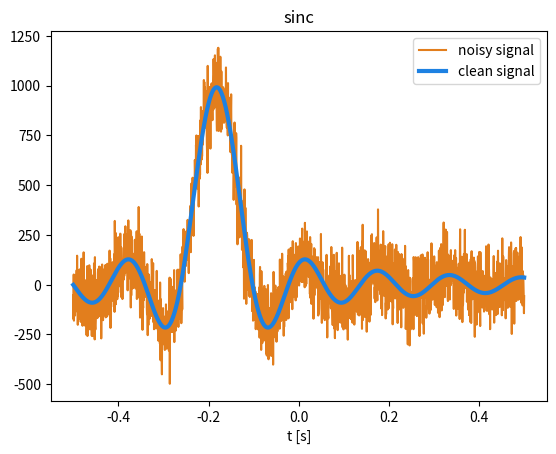

The script that saved this image:
from typing import Callable, Tuple, Union, List

import random
import scipy

import numpy as np

from numpy.typing import NDArray

from matplotlib import pyplot as plt


def generate_signal(signal_func: Callable, amplitude: float, frequency: float, phase: float, time: NDArray) -> NDArray:
    """
    Generate a time signal.
    :param signal_func:
    :param amplitude:
    :param frequency:
    :param phase:
    :param time:
    :return:
    """
    return amplitude * signal_func(2 * np.pi * frequency * time + phase)


def generate_signal_at_random(signals_functions: List[Callable],
                              time: NDArray,
                              amplitude_low: float = 0.1,
                              amplitude_high: float = 10.0,
                              frequency_low: float = 5,
                              frequency_high: float = 15,
                              phase_low: float = 0.0,
                              phase_high: float = 6.28,
                              class_probabilities: Union[List, Tuple, NDArray] = None) -> Tuple[NDArray, Callable, float, float, float]:
    """
    Generate a signal with random parameters.

    :param signals_functions:
    :param time:
    :param amplitude_low:
    :param amplitude_high:
    :param frequency_low:
    :param frequency_high:
    :param phase_low:
    :param phase_high:
    :param class_probabilities:
    :return:
    """
    if class_probabilities is None:
        class_probabilities = np.ones(len(signals_functions)) / 3

    amplitude = np.random.uniform(low=amplitude_low, high=amplitude_high)
    frequency = np.random.uniform(low=frequency_low, high=frequency_high)
    phase = np.random.uniform(low=phase_low, high=phase_high)

    signal_func = random.choices(signals_functions, weights=class_probabilities)[0]

    signal = generate_signal(signal_func=signal_func,
                             amplitude=amplitude,
                             frequency=frequency,
                             phase=phase,
                             time=time)

    return signal, signal_func, amplitude, frequency, phase


def add_white_noise(signal: NDArray, std: float) -> NDArray:
    """
    Add white gaussian noise to a signal.
    :param signal:
    :param std:
    :return:
    """
    noise = np.random.randn(len(signal)) * std

    return signal + noise


def time_axis(signal_length: int = 256,
              signal_duration: float = 1.0, ) -> NDArray:
    """
    Create a time axis using linspace.
    :param signal_length:
    :param signal_duration:
    :return:
    """
    sampling_frequency = signal_length / signal_duration
    stop = signal_length / sampling_frequency / 2
    time = np.linspace(start=-stop, stop=stop, num=signal_length)

    return time


def generate_noisy_signal(signal_functions: List[Callable],
                          signal_length: int = 256,
                          signal_duration: float = 1.0,
                          relative_noise_std: float = 0.1,
                          amplitude_low: float = 0.1,
                          amplitude_high: float = 10.0,
                          frequency_low: float = 5,
                          frequency_high: float = 15,
                          phase_low: float = 0.0,
                          phase_high: float = 6.28,
                          class_probabilities: Union[List, Tuple, NDArray] = None) -> Tuple[NDArray, NDArray, Callable, float, float, float]:
    """
    Generate a signal with random parameters and add noise to it.
    :param signal_functions:
    :param signal_length:
    :param signal_duration:
    :param relative_noise_std:
    :param amplitude_low:
    :param amplitude_high:
    :param frequency_low:
    :param frequency_high:
    :param phase_low:
    :param phase_high:
    :param class_probabilities:
    :return:
    """
    time = time_axis(signal_length, signal_duration)

    clean_signal, signal_func, amplitude, frequency, phase = generate_signal_at_random(signal_functions,
                                                                                       time,
                                                                                       amplitude_low,
                                                                                       amplitude_high,
                                                                                       frequency_low,
                                                                                       frequency_high,
                                                                                       phase_low,
                                                                                       phase_high,
                                                                                       class_probabilities)

    noisy_signal = add_white_noise(clean_signal, amplitude * relative_noise_std)

    return noisy_signal, clean_signal, signal_func, amplitude, frequency, phase


def main():
    # args
    signal_length = 2000
    signal_duration = 1

    amplitude_low = 10
    amplitude_high = 1000

    frequency_low = 2
    frequency_high = 2

    phase_low = 0
    phase_high = 2 * np.pi

    relative_noise_std = 0.1

    signals_functions = [np.sin, scipy.signal.square, scipy.signal.sawtooth, scipy.special.sinc]
    class_probabilities = [0, 0, 0, 1]

    time = time_axis(signal_length, signal_duration)

    noisy_signal, clean_signal, signal_func, amplitude, frequency, phase = generate_noisy_signal(signals_functions,
                                                                                                 signal_length,
                                                                                                 signal_duration,
                                                                                                 relative_noise_std,
                                                                                                 amplitude_low,
                                                                                                 amplitude_high,
                                                                                                 frequency_low,
                                                                                                 frequency_high,
                                                                                                 phase_low,
                                                                                                 phase_high,
                                                                                                 class_probabilities)

    plt.figure()
    plt.title(signal_func.__name__)
    plt.xlabel("t [s]")
    plt.plot(time, noisy_signal, label="noisy signal", color="#E27E1D")
    plt.plot(time, clean_signal, label="clean signal", color="#1D81E2", linewidth=3)
    plt.legend()
    plt.show()


if __name__ == "__main__":
    main()
